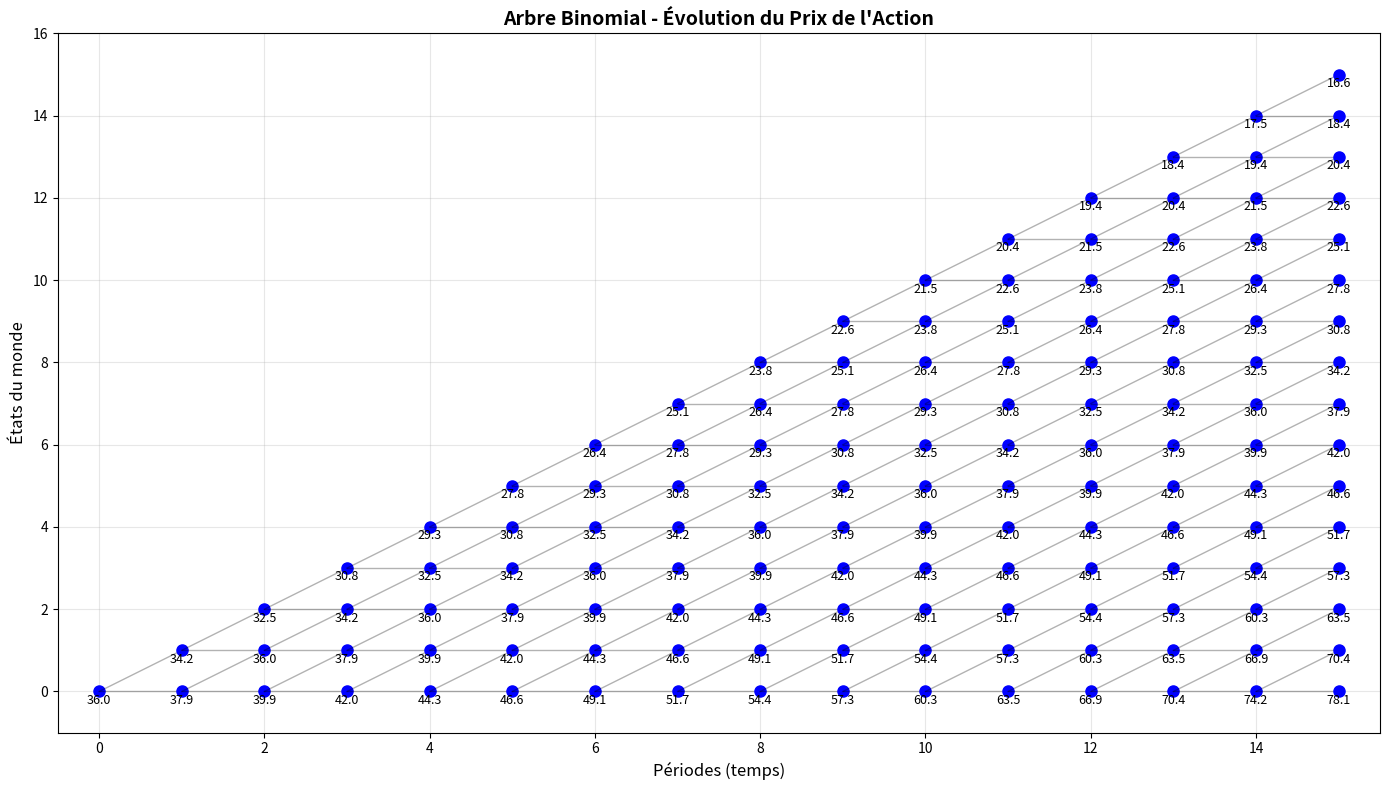

Write Python code to recreate this figure.
# Ce code sert à modéliser le prix d'une action dans le temps et c'est très utile en finance.

# À quoi ça sert :
# Évaluer des options (appel/vente) : Si vous avez une option sur une action, vous devez savoir combien elle vaut. 
# L'arbre binomial montre tous les prix possibles → vous calculez le prix de l'option à chaque scénario.
# Prédire les prix futurs : L'arbre montre que le prix peut monter (u) ou baisser (d) à chaque période. 
# C'est un modèle réaliste du marché.

# Analyse de risque : Vous voyez tous les scénarios possibles (prix bas, moyen, haut) pour prendre de meilleures décisions.

# Exemple concret :
# Prix actuel S0 : 36€
# Dans 1 an, le prix peut être 43€ (hausse) ou 30€ (baisse)
# Vous avez une option d'achat à 40€ : vous savez exactement quand c'est rentable
# Résumé : C'est un outil pour les traders/analystes financiers pour valoriser les contrats futurs et gérer les risques en Bourse. 
# Sans cet arbre, impossible de savoir à quel prix vendre une option !

import math 
import numpy as np
import matplotlib.pyplot as plt

S0 = 36.
T = 1.0
r = 0.06 
sigma = 0.2 

def simulate_tree(M):
    dt = T / M 
    u = math.exp(sigma * math.sqrt(dt))
    d = 1 / u 
    S = np.zeros((M + 1 , M + 1))
    S[0, 0] = S0
    z = 1
    for t in range(1, M + 1):
        for i in range(z):
            S[i, t] = S[i, t-1] * u
            S[i + 1, t] = S[i, t-1] * d
        z += 1
    return S

def plot_tree(S):
    """Affiche graphiquement l'arbre binomial"""
    M = S.shape[1] - 1
    fig, ax = plt.subplots(figsize=(14, 8))
    
    # Tracer les nœuds et les connexions
    for t in range(M + 1):
        for i in range(t + 1):
            x = t  # Position horizontale (temps)
            y = i  # Position verticale (prix)
            
            # Afficher le nœud (prix)
            ax.plot(x, y, 'o', markersize=8, color='blue')
            ax.text(x, y - 0.3, f'{S[i, t]:.1f}', ha='center', fontsize=9)
            
            # Tracer les lignes vers les nœuds suivants
            if t < M:
                ax.plot([x, x + 1], [y, y], 'k-', alpha=0.3, linewidth=1)  # Hausse
                ax.plot([x, x + 1], [y, y + 1], 'k-', alpha=0.3, linewidth=1)  # Baisse
    
    ax.set_xlabel('Périodes (temps)', fontsize=12)
    ax.set_ylabel('États du monde', fontsize=12)
    ax.set_title('Arbre Binomial - Évolution du Prix de l\'Action', fontsize=14, fontweight='bold')
    ax.grid(True, alpha=0.3)
    ax.set_xlim(-0.5, M + 0.5)
    ax.set_ylim(-1, M + 1)
    plt.tight_layout()
    plt.show()

np.set_printoptions(formatter={'float':
                               lambda x: '%6.2f' % x})

# Créer l'arbre binomial
M = 15
S = simulate_tree(M)
print(f"Arbre binomial créé avec {M} périodes")
print(f"Prix initial : {S[0,0]:.2f}€")
print(f"Prix final min : {np.min(S[S > 0]):.2f}€")
print(f"Prix final max : {np.max(S):.2f}€")
plot_tree(S)


### ===== OUTIL DE TRADER PROFESSIONNEL ===== ###

# Paramètres d'option
K = 40  # Strike (prix d'exercice)
option_type = "CALL"  # ou "PUT"

# Calcul des paramètres du modèle
dt = T / M
u = math.exp(sigma * math.sqrt(dt))
d = 1 / u
q = (math.exp(r * dt) - d) / (u - d)  # Probabilité risque-neutre

# VALUATION DE L'OPTION
def value_option(S_tree, K, q, r, dt, option_type="CALL"):
    """Calcule la valeur de l'option par backtracking"""
    M = S_tree.shape[1] - 1
    C = np.zeros((M + 1, M + 1))
    
    # Valeur à maturité
    for i in range(M + 1):
        if option_type == "CALL":
            C[i, M] = max(S_tree[i, M] - K, 0)
        else:  # PUT
            C[i, M] = max(K - S_tree[i, M], 0)
    
    # Backtracking
    for t in range(M - 1, -1, -1):
        for i in range(t + 1):
            C[i, t] = math.exp(-r * dt) * (q * C[i, t + 1] + (1 - q) * C[i + 1, t + 1])
    
    return C

# Calculer la valeur de l'option
C = value_option(S, K, q, r, dt, option_type)
option_price = C[0, 0]

print("\n" + "="*70)
print(f"VALUATION D'OPTION {option_type}")
print("="*70)
print(f"Strike (K) : {K:.2f}€")
print(f"Prix théorique de l'option {option_type} : {option_price:.2f}€")
print(f"(Ce prix reflète toutes les probabilités de rendement futurs)")

# ANALYSE DE RISQUE
print("\n" + "="*70)
print("ANALYSE DE RISQUE - SCÉNARIOS EXTRÊMES")
print("="*70)

prix_finaux = S[:M+1, M]
prix_finaux = prix_finaux[prix_finaux > 0]
prix_min = np.min(prix_finaux)
prix_max = np.max(prix_finaux)

# Perte/gain max
if option_type == "CALL":
    max_loss = option_price  # Prime payée
    max_gain = prix_max - K - option_price
else:  # PUT
    max_loss = option_price
    max_gain = K - prix_min - option_price

print(f"Perte maximale : {max_loss:.2f}€")
print(f"Gain maximal possible : {max_gain:.2f}€")
print(f"Ratio risque/récompense : {abs(max_gain/max_loss) if max_loss != 0 else float('inf'):.2f}")

# Probabilité de profit
if option_type == "CALL":
    payoff_final = np.maximum(prix_finaux - K, 0)
else:
    payoff_final = np.maximum(K - prix_finaux, 0)

profit_prob = np.sum(payoff_final > option_price) / len(prix_finaux) * 100
print(f"Probabilité de profit : {profit_prob:.1f}%")

# PRÉVISION AVEC 4 SCÉNARIOS
print("\n" + "="*70)
print("PRÉVISION DU PRIX DANS 1 AN (4 SCÉNARIOS)")
print("="*70)
print(f"Prix actuel : {S0:.2f}€")
print(f"Prix min possible : {prix_min:.2f}€")
print(f"Prix max possible : {prix_max:.2f}€\n")

tres_baissier = np.sum(prix_finaux < S0 * 0.80)
baissier = np.sum((prix_finaux >= S0 * 0.80) & (prix_finaux < S0))
haussier = np.sum((prix_finaux >= S0) & (prix_finaux <= S0 * 1.20))
tres_haussier = np.sum(prix_finaux > S0 * 1.20)

proba_tres_baissier = (tres_baissier / len(prix_finaux)) * 100
proba_baissier = (baissier / len(prix_finaux)) * 100
proba_haussier = (haussier / len(prix_finaux)) * 100
proba_tres_haussier = (tres_haussier / len(prix_finaux)) * 100

print(f"📉 TRÈS BAISSIER (< {S0*0.80:.2f}€)  : {proba_tres_baissier:.1f}%")
print(f"📉 BAISSIER ({S0*0.80:.2f}€ - {S0:.2f}€) : {proba_baissier:.1f}%")
print(f"📈 HAUSSIER ({S0:.2f}€ - {S0*1.20:.2f}€) : {proba_haussier:.1f}%")
print(f"📈 TRÈS HAUSSIER (> {S0*1.20:.2f}€)  : {proba_tres_haussier:.1f}%")

print("\n" + "="*70)









